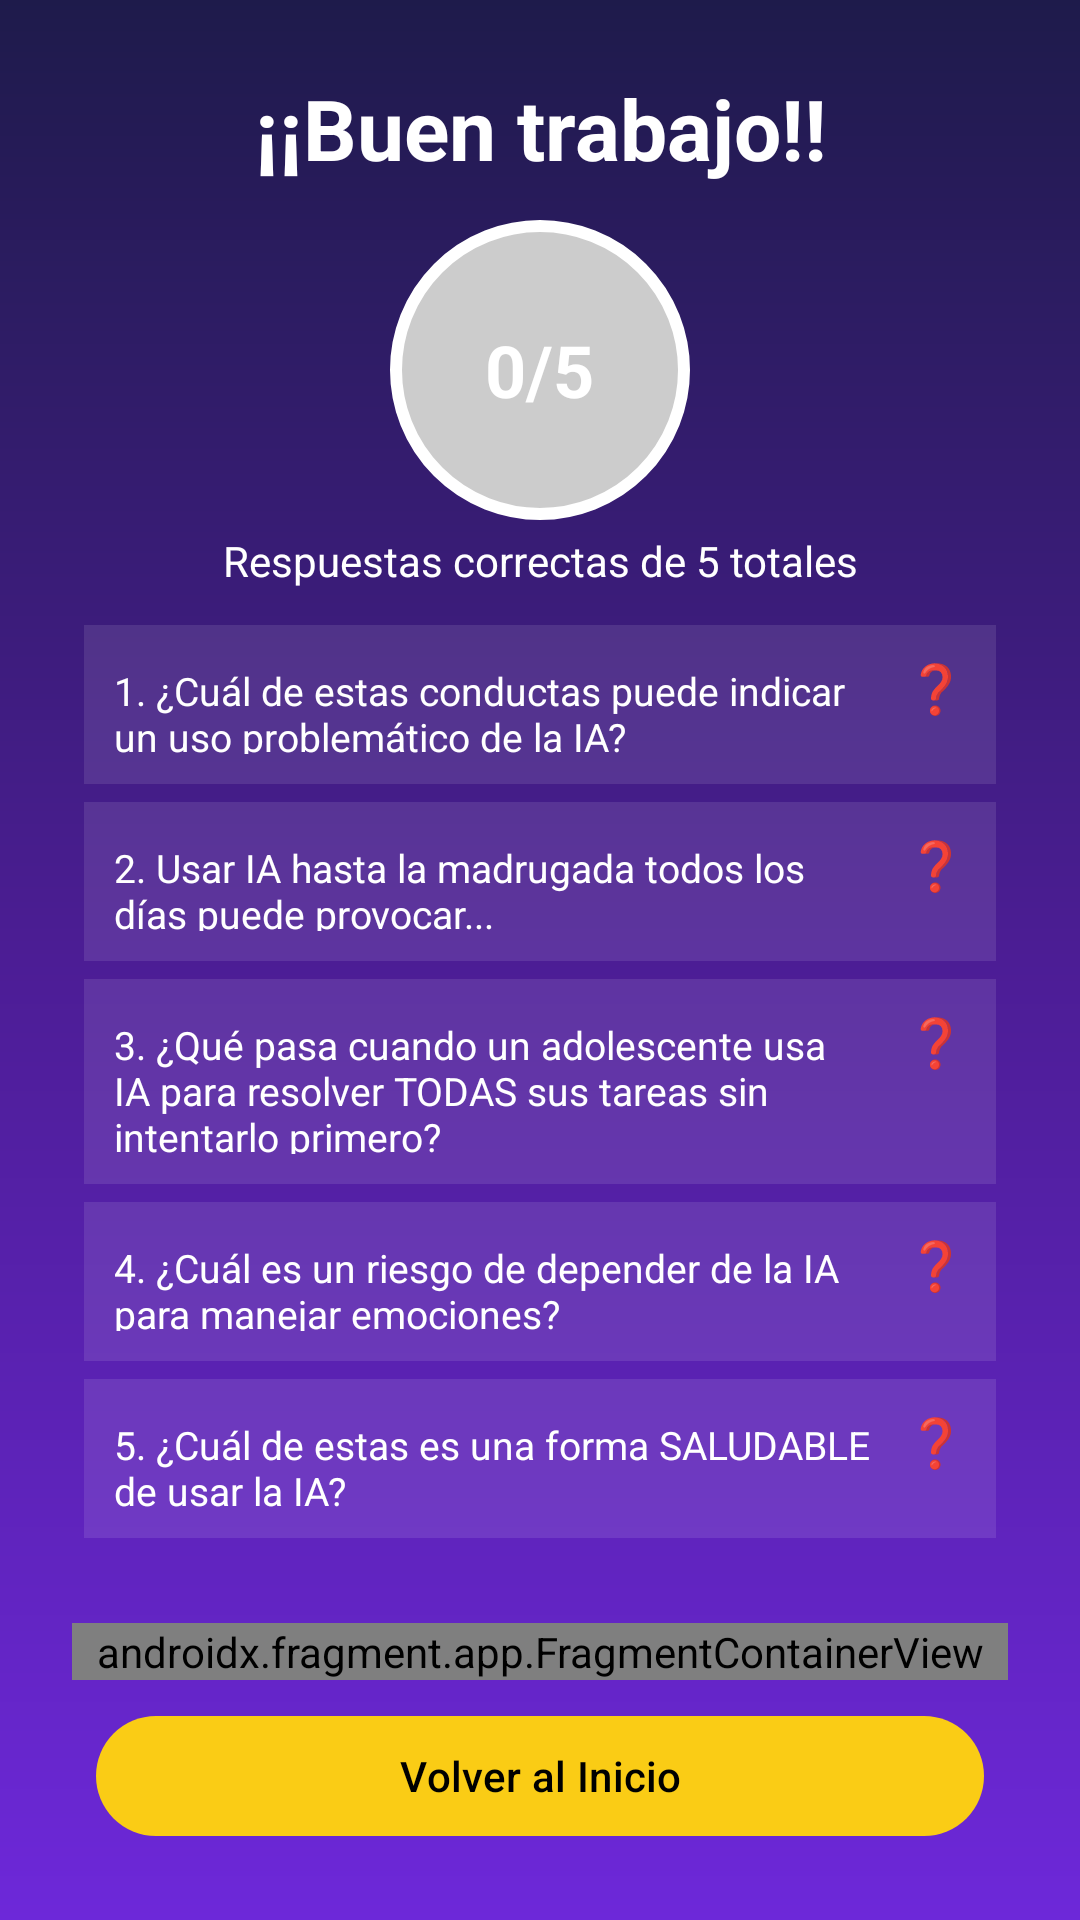

Produce the Android XML layout that renders to this screen, including the resource entries it uses.
<!-- AndroidManifest.xml: application theme Theme.JuegotriviaV1 -->
<!-- res/layout/final_juego.xml -->
<?xml version="1.0" encoding="utf-8"?>
<androidx.constraintlayout.widget.ConstraintLayout xmlns:android="http://schemas.android.com/apk/res/android"
    xmlns:app="http://schemas.android.com/apk/res-auto"
    android:layout_width="match_parent"
    android:layout_height="match_parent"
    android:background="@drawable/fondo_degradado2">

    

    <TextView
        android:id="@+id/textViewFin"
        android:layout_width="0dp"
        android:layout_height="wrap_content"
        android:layout_marginTop="24dp"
        android:layout_marginStart="24dp"
        android:layout_marginEnd="24dp"
        android:text="¡¡Buen trabajo!!"
        android:textColor="#FFFFFF"
        android:textSize="28sp"
        android:textStyle="bold"
        android:textAlignment="center"
        app:layout_constraintEnd_toEndOf="parent"
        app:layout_constraintStart_toStartOf="parent"
        app:layout_constraintTop_toTopOf="parent" />

    <FrameLayout
        android:id="@+id/layoutCirculo"
        android:layout_width="100dp"
        android:layout_height="100dp"
        android:layout_marginTop="12dp"
        android:background="@drawable/circle_background"
        app:layout_constraintEnd_toEndOf="parent"
        app:layout_constraintStart_toStartOf="parent"
        app:layout_constraintTop_toBottomOf="@+id/textViewFin">

        <TextView
            android:id="@+id/textViewPuntajeCirculo"
            android:layout_width="wrap_content"
            android:layout_height="wrap_content"
            android:layout_gravity="center"
            android:text="0/5"
            android:textColor="#FFFFFF"
            android:textSize="24sp"
            android:textStyle="bold" />
    </FrameLayout>

    <TextView
        android:id="@+id/textViewPuntajeFinal"
        android:layout_width="0dp"
        android:layout_height="wrap_content"
        android:layout_marginStart="32dp"
        android:layout_marginTop="4dp"
        android:layout_marginEnd="32dp"
        android:text="Respuestas correctas de 5 totales"
        android:textAlignment="center"
        android:textColor="#FFFFFF"
        android:textSize="14sp"
        android:textStyle="normal"
        app:layout_constraintEnd_toEndOf="parent"
        app:layout_constraintStart_toStartOf="parent"
        app:layout_constraintTop_toBottomOf="@+id/layoutCirculo" />

    
    <ScrollView
        android:id="@+id/scrollViewResultados"
        android:layout_width="0dp"
        android:layout_height="0dp"
        android:layout_marginTop="8dp"
        android:layout_marginBottom="8dp"
        android:layout_marginStart="24dp"
        android:layout_marginEnd="24dp"
        app:layout_constraintTop_toBottomOf="@+id/textViewPuntajeFinal"
        app:layout_constraintBottom_toTopOf="@+id/rankingFragmentFinal"
        app:layout_constraintStart_toStartOf="parent"
        app:layout_constraintEnd_toEndOf="parent">

        <LinearLayout
            android:layout_width="match_parent"
            android:layout_height="wrap_content"
            android:orientation="vertical"
            android:padding="4dp">

            
            <LinearLayout
                android:layout_width="match_parent"
                android:layout_height="wrap_content"
                android:orientation="horizontal"
                android:background="#1AFFFFFF"
                android:padding="10dp"
                android:layout_marginBottom="6dp">
                <TextView
                    android:id="@+id/tvPregunta1"
                    android:layout_width="0dp"
                    android:layout_height="wrap_content"
                    android:layout_weight="1"
                    android:text="1. ¿Cuál de estas conductas puede indicar un uso problemático de la IA?"
                    android:textColor="#FFFFFF"
                    android:textSize="13sp" />
                <TextView
                    android:id="@+id/tvEstado1"
                    android:layout_width="wrap_content"
                    android:layout_height="wrap_content"
                    android:text="❓"
                    android:textSize="16sp"
                    android:layout_marginStart="8dp" />
            </LinearLayout>

            
            <LinearLayout
                android:layout_width="match_parent"
                android:layout_height="wrap_content"
                android:orientation="horizontal"
                android:background="#1AFFFFFF"
                android:padding="10dp"
                android:layout_marginBottom="6dp">
                <TextView
                    android:id="@+id/tvPregunta2"
                    android:layout_width="0dp"
                    android:layout_height="wrap_content"
                    android:layout_weight="1"
                    android:text="2. Usar IA hasta la madrugada todos los días puede provocar..."
                    android:textColor="#FFFFFF"
                    android:textSize="13sp" />
                <TextView
                    android:id="@+id/tvEstado2"
                    android:layout_width="wrap_content"
                    android:layout_height="wrap_content"
                    android:text="❓"
                    android:textSize="16sp"
                    android:layout_marginStart="8dp" />
            </LinearLayout>

            
            <LinearLayout
                android:layout_width="match_parent"
                android:layout_height="wrap_content"
                android:orientation="horizontal"
                android:background="#1AFFFFFF"
                android:padding="10dp"
                android:layout_marginBottom="6dp">
                <TextView
                    android:id="@+id/tvPregunta3"
                    android:layout_width="0dp"
                    android:layout_height="wrap_content"
                    android:layout_weight="1"
                    android:text="3. ¿Qué pasa cuando un adolescente usa IA para resolver TODAS sus tareas sin intentarlo primero?"
                    android:textColor="#FFFFFF"
                    android:textSize="13sp" />
                <TextView
                    android:id="@+id/tvEstado3"
                    android:layout_width="wrap_content"
                    android:layout_height="wrap_content"
                    android:text="❓"
                    android:textSize="16sp"
                    android:layout_marginStart="8dp" />
            </LinearLayout>

            
            <LinearLayout
                android:layout_width="match_parent"
                android:layout_height="wrap_content"
                android:orientation="horizontal"
                android:background="#1AFFFFFF"
                android:padding="10dp"
                android:layout_marginBottom="6dp">
                <TextView
                    android:id="@+id/tvPregunta4"
                    android:layout_width="0dp"
                    android:layout_height="wrap_content"
                    android:layout_weight="1"
                    android:text="4. ¿Cuál es un riesgo de depender de la IA para manejar emociones?"
                    android:textColor="#FFFFFF"
                    android:textSize="13sp" />
                <TextView
                    android:id="@+id/tvEstado4"
                    android:layout_width="wrap_content"
                    android:layout_height="wrap_content"
                    android:text="❓"
                    android:textSize="16sp"
                    android:layout_marginStart="8dp" />
            </LinearLayout>

            
            <LinearLayout
                android:layout_width="match_parent"
                android:layout_height="wrap_content"
                android:orientation="horizontal"
                android:background="#1AFFFFFF"
                android:padding="10dp"
                android:layout_marginBottom="6dp">
                <TextView
                    android:id="@+id/tvPregunta5"
                    android:layout_width="0dp"
                    android:layout_height="wrap_content"
                    android:layout_weight="1"
                    android:text="5. ¿Cuál de estas es una forma SALUDABLE de usar la IA?"
                    android:textColor="#FFFFFF"
                    android:textSize="13sp" />
                <TextView
                    android:id="@+id/tvEstado5"
                    android:layout_width="wrap_content"
                    android:layout_height="wrap_content"
                    android:text="❓"
                    android:textSize="16sp"
                    android:layout_marginStart="8dp" />
            </LinearLayout>

        </LinearLayout>
    </ScrollView>

    
    <androidx.fragment.app.FragmentContainerView
        android:id="@+id/rankingFragmentFinal"
        android:name="com.example.juegotriviav1.RankingFragment"
        android:layout_width="0dp"
        android:layout_height="wrap_content"
        android:layout_marginStart="24dp"
        android:layout_marginEnd="24dp"
        android:layout_marginBottom="8dp"
        app:layout_constraintBottom_toTopOf="@+id/btnReiniciar"
        app:layout_constraintEnd_toEndOf="parent"
        app:layout_constraintStart_toStartOf="parent" />

    <com.google.android.material.button.MaterialButton
        android:id="@+id/btnReiniciar"
        android:layout_width="0dp"
        android:layout_height="wrap_content"
        android:layout_marginStart="32dp"
        android:layout_marginEnd="32dp"
        android:layout_marginBottom="24dp"
        android:text="Volver al Inicio"
        android:textAllCaps="false"
        android:textColor="#000000"
        app:backgroundTint="#FACC15"
        app:layout_constraintBottom_toBottomOf="parent"
        app:layout_constraintEnd_toEndOf="parent"
        app:layout_constraintStart_toStartOf="parent" />

</androidx.constraintlayout.widget.ConstraintLayout>
<!-- resources referenced by this layout -->
<resources>
  <!-- drawable circle_background (drawable) -->
  <?xml version="1.0" encoding="utf-8"?>
  <shape xmlns:android="http://schemas.android.com/apk/res/android"
      android:shape="oval">
      
      <solid android:color="#CCCCCC" />
  
      
      <stroke
          android:width="4dp"
          android:color="#FFFFFF" />
  
      
      <size android:width="150dp" android:height="150dp" />
  </shape>
  <!-- drawable fondo_degradado2 (drawable) -->
  <?xml version="1.0" encoding="utf-8"?>
  <shape xmlns:android="http://schemas.android.com/apk/res/android"
      android:shape="rectangle">
      <gradient
          android:startColor="#1E1B4B"
          android:centerColor="#4C1D95"
          android:endColor="#6D28D9"
          android:angle="60" />
  </shape>
  <style name="Theme.JuegotriviaV1" parent="Base.Theme.JuegotriviaV1" />
  <style name="Base.Theme.JuegotriviaV1" parent="Theme.Material3.DayNight.NoActionBar">
          
          
      </style>
</resources>
